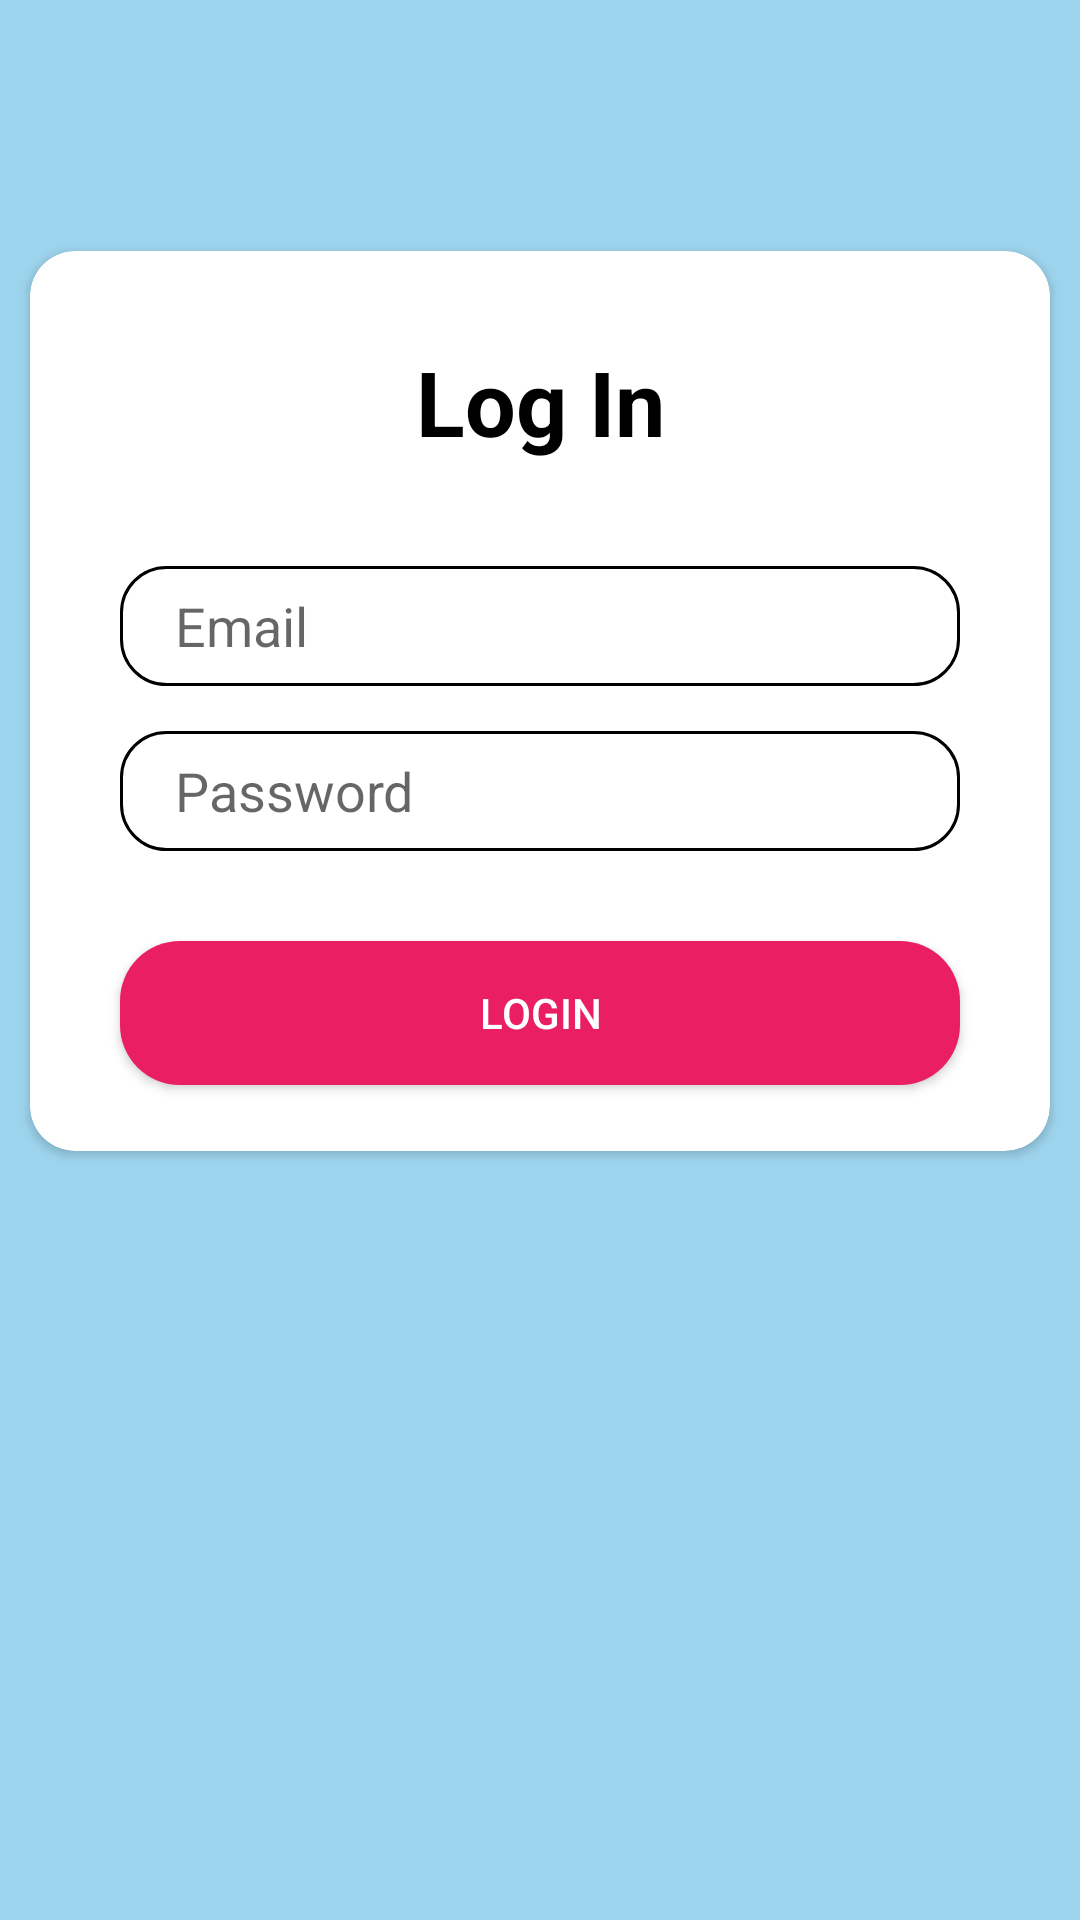

The Android layout XML behind this screen, and the referenced resources:
<!-- AndroidManifest.xml: application theme AppTheme -->
<!-- res/layout/activity_login.xml -->
<?xml version="1.0" encoding="utf-8"?>
<androidx.constraintlayout.widget.ConstraintLayout xmlns:android="http://schemas.android.com/apk/res/android"
    xmlns:app="http://schemas.android.com/apk/res-auto"
    xmlns:tools="http://schemas.android.com/tools"
    android:orientation="vertical"
    android:layout_width="match_parent"
    android:layout_height="match_parent"
    tools:context=".LoginActivity"
    android:background="#9DD4ED">

    <androidx.cardview.widget.CardView
        android:layout_width="match_parent"
        android:layout_height="300dp"
        android:layout_alignParentTop="true"
        android:layout_alignParentBottom="true"
        android:layout_margin="10dp"
        android:background="#ffffff"
        app:cardCornerRadius="15dp"
        app:layout_constraintBottom_toBottomOf="parent"
        app:layout_constraintTop_toTopOf="parent"
        app:layout_constraintVertical_bias="0.23000002"
        tools:layout_editor_absoluteX="20dp">

        <RelativeLayout
            android:layout_width="match_parent"
            android:layout_height="match_parent"
            android:orientation="vertical"
            tools:context=".LoginActivity">

            <TextView
                android:layout_width="match_parent"
                android:layout_height="wrap_content"
                android:layout_marginTop="30dp"
                android:layout_marginBottom="10dp"
                android:text="Log In"
                android:textAlignment="center"
                android:textColor="#000000"
                android:textSize="30dp"
                android:textStyle="bold" />

            <EditText
                android:id="@+id/emailEditText"
                android:layout_width="match_parent"
                android:layout_height="40dp"
                android:layout_above="@+id/passwordEditText"
                android:layout_marginStart="30dp"
                android:layout_marginTop="30dp"
                android:layout_marginEnd="30dp"
                android:layout_marginBottom="15dp"
                android:background="@drawable/rounded_corners_tv"
                android:hint="    Email" />

            <EditText
                android:id="@+id/passwordEditText"
                android:layout_width="match_parent"
                android:layout_height="40dp"
                android:layout_above="@+id/loginButton"
                android:layout_marginStart="30dp"

                android:layout_marginTop="0dp"
                android:layout_marginEnd="30dp"
                android:layout_marginBottom="30dp"
                android:background="@drawable/rounded_corners_tv"
                android:hint="    Password"
                android:password="true" />

            <Button
                android:id="@+id/loginButton"
                android:layout_width="match_parent"
                android:layout_height="wrap_content"
                android:layout_alignParentBottom="true"
                android:layout_marginLeft="30dp"
                android:layout_marginRight="30dp"
                android:layout_marginBottom="22dp"
                android:background="@drawable/btn_rounded"
                android:onClick="loginClicked"
                android:text="Login"
                android:textColor="#FFFFFF" />
        </RelativeLayout>
    </androidx.cardview.widget.CardView>
</androidx.constraintlayout.widget.ConstraintLayout>
<!-- resources referenced by this layout -->
<resources>
  <!-- drawable btn_rounded (drawable) -->
  <?xml version="1.0" encoding="utf-8"?>
  <shape xmlns:android="http://schemas.android.com/apk/res/android"
      android:shape="rectangle">
      <solid android:color="#E91E63"/>
      <corners android:radius="20dp"/>
  
  </shape>
  <!-- drawable rounded_corners_tv (drawable) -->
  <?xml version="1.0" encoding="utf-8"?>
  <shape xmlns:android="http://schemas.android.com/apk/res/android" >
      <stroke
          android:width="1dp"
          android:color="#000000" />
  
      <solid android:color="#ffffff" />
  
      <padding
          android:left="1dp"
          android:right="1dp"
          android:bottom="1dp"
          android:top="1dp" />
  
      <corners android:radius="15dp" />
  </shape>
  <style name="AppTheme" parent="Theme.AppCompat.Light.NoActionBar">
          
          <item name="colorPrimary">@color/colorPrimary</item>
          <item name="colorPrimaryDark">@color/colorPrimaryDark</item>
          <item name="colorAccent">@color/colorAccent</item>
          <item name="android:statusBarColor">@color/colorAccent</item>
      </style>
  <color name="colorPrimary">#DCC922</color>
  <color name="colorPrimaryDark">#2196F3</color>
  <color name="colorAccent">#673AB7</color>
</resources>
